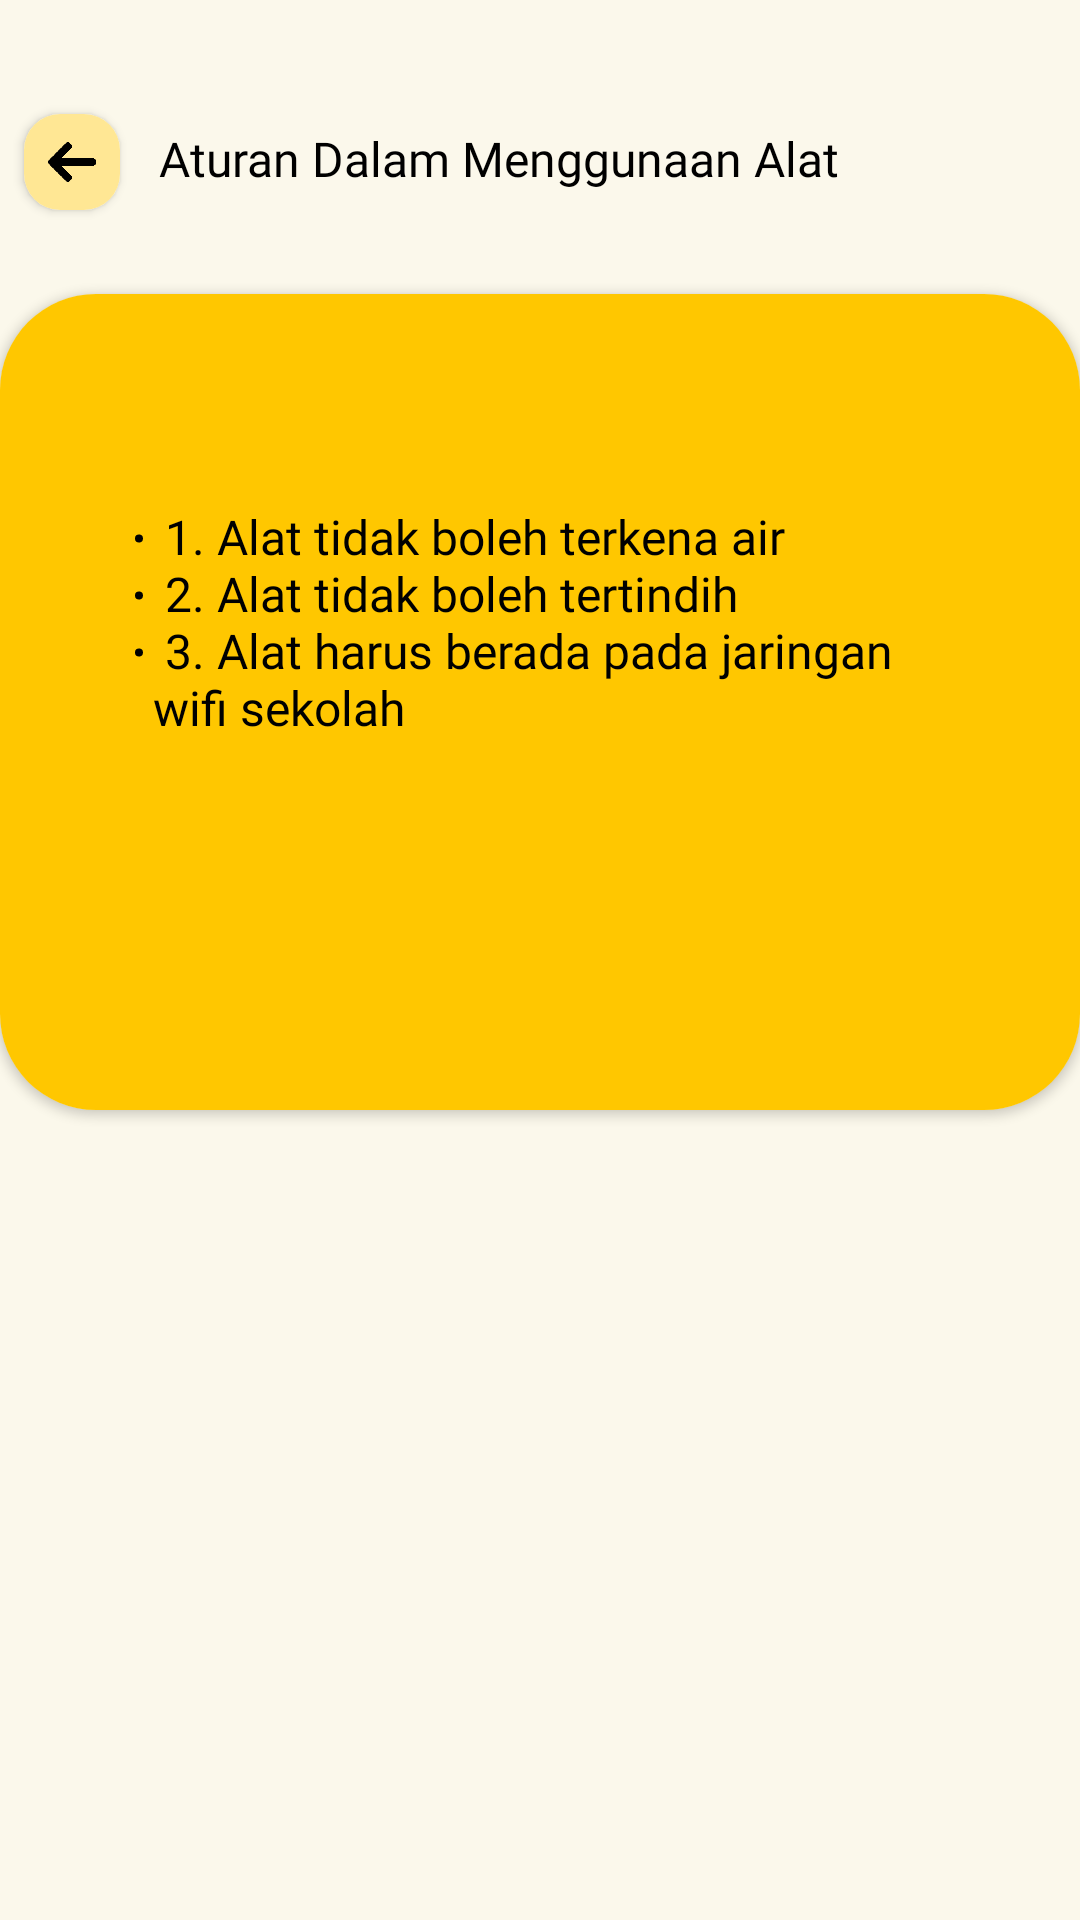

This screen was rendered from an Android layout file. Write that file and the resources it references.
<!-- AndroidManifest.xml: application theme AppTheme -->
<!-- res/layout/rule.xml -->
<?xml version="1.0" encoding="utf-8"?>

<androidx.constraintlayout.widget.ConstraintLayout
    xmlns:android="http://schemas.android.com/apk/res/android"
    xmlns:app="http://schemas.android.com/apk/res-auto"
    xmlns:tools="http://schemas.android.com/tools"
    android:layout_width="fill_parent"
    android:layout_height="fill_parent"
    tools:context=".ruleActivity"
    android:background="#1FFFE37F">

    <androidx.cardview.widget.CardView
        android:id="@+id/buttonBack"
        android:onClick="buttonBack"
        android:layout_width="32dp"
        android:layout_height="32dp"
        android:layout_marginStart="8dp"
        android:layout_marginLeft="8dp"
        android:layout_marginTop="38dp"
        app:cardCornerRadius="12dp"
        app:layout_constraintStart_toStartOf="parent"
        app:layout_constraintTop_toTopOf="parent">

        <RelativeLayout
            android:layout_width="match_parent"
            android:layout_height="match_parent"
            android:background="#FFE794">

            <ImageView
                android:layout_width="16dp"
                android:layout_height="16dp"
                android:layout_alignParentLeft="true"
                android:layout_alignParentTop="true"
                android:layout_marginLeft="8dp"
                android:layout_marginTop="8dp"
                android:src="@drawable/arrow" />
        </RelativeLayout>
    </androidx.cardview.widget.CardView>

    <TextView
        android:id="@+id/ruleTitle"
        android:layout_width="257dp"
        android:layout_height="30dp"
        android:fontFamily="@font/impact"
        android:text="@string/ruleTitle"
        android:textAppearance="@style/rulesPage"
        app:layout_constraintBottom_toBottomOf="parent"
        app:layout_constraintEnd_toEndOf="parent"
        app:layout_constraintHorizontal_bias="0.472"
        app:layout_constraintStart_toStartOf="@+id/buttonBack"
        app:layout_constraintTop_toTopOf="parent"
        app:layout_constraintVertical_bias="0.069" />

    <androidx.cardview.widget.CardView
    android:layout_width="match_parent"
    android:layout_height="wrap_content"
    android:layout_marginTop="28dp"
    app:cardCornerRadius="32dp"
    app:layout_constraintTop_toBottomOf="@+id/buttonBack">

    <RelativeLayout
        android:layout_width="match_parent"
        android:layout_height="272dp"
        android:background="@color/colorPrimary"
        android:padding="24dp">

        <TextView
            android:id="@+id/rule"
            android:layout_width="351dp"
            android:layout_height="171dp"
            android:layout_alignParentStart="true"
            android:layout_alignParentLeft="true"
            android:layout_alignParentTop="true"
            android:layout_alignParentEnd="true"
            android:layout_alignParentRight="true"
            android:layout_alignParentBottom="true"
            android:layout_marginStart="21dp"
            android:layout_marginLeft="21dp"
            android:layout_marginTop="27dp"
            android:layout_marginEnd="15dp"
            android:layout_marginRight="15dp"
            android:layout_marginBottom="50dp"
            android:fontFamily="@font/impact"
            android:text="@string/rule"
            android:textAppearance="@style/rulesPage"
            app:layout_constraintBottom_toBottomOf="parent"
            app:layout_constraintEnd_toEndOf="parent"
            app:layout_constraintHorizontal_bias="0.506"
            app:layout_constraintStart_toStartOf="parent"
            app:layout_constraintTop_toTopOf="parent"
            app:layout_constraintVertical_bias="0.157" />
    </RelativeLayout>
</androidx.cardview.widget.CardView>

</androidx.constraintlayout.widget.ConstraintLayout>
<!-- resources referenced by this layout -->
<resources>
  <color name="colorPrimary">#FFC700</color>
  <!-- drawable arrow: png bitmap (drawable, 15077 bytes) -->
  <string name="rule">
          \n
          <li>1. Alat tidak boleh terkena air</li>\n
          <li>2. Alat tidak boleh tertindih</li>\n
          <li>3. Alat harus berada pada jaringan wifi sekolah</li>\n\n
      </string>
  <string name="ruleTitle">Aturan Dalam Menggunaan Alat</string>
  <style name="rulesPage">
          <item name="android:textSize">
              16sp
          </item>
  
          <item name="android:textColor">
              #000000
          </item>
      </style>
  <style name="AppTheme" parent="Theme.AppCompat.Light">
          
          <item name="colorPrimary">@color/colorPrimary</item>
          <item name="colorPrimaryDark">@color/colorPrimaryDark</item>
          <item name="colorAccent">@color/colorAccent</item>
      </style>
  <color name="colorPrimaryDark">#FF8A00</color>
  <color name="colorAccent">#FFE794</color>
</resources>
